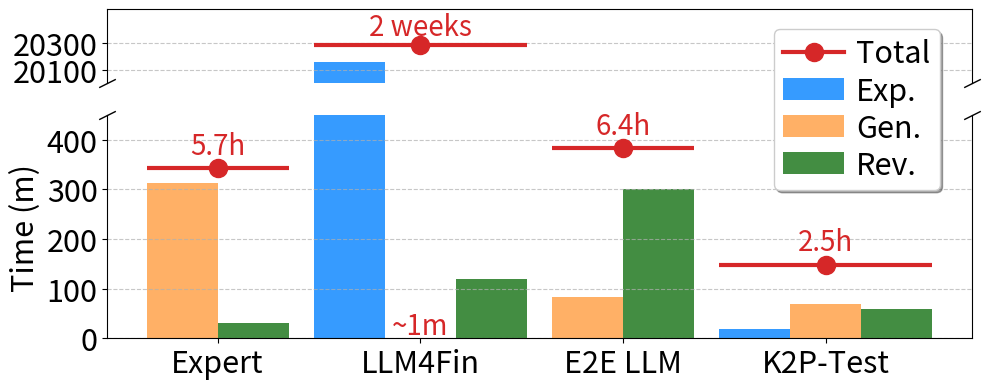

This figure's Python source: (Note: this script raises an exception after producing the figure.)
import copy
import numpy as np
import matplotlib.pyplot as plt
import json


def draw_figure():
    # load data
    # data = {method: [values of 6 datasets]}
    data = {
        "Expert": {
            # "definition": 4 * 3600,
            "generation": (1.486+2.042+2.814+0.936+1.725+1.414) * 3600 / 2,
            "revise": 0.5 * 3600
        },
        "LLM4Fin": {
            "definition": 2*7*24*3600,
            "generation": 9.6 * 6,
            "revise": 3600 * 2
        },
        "E2E LLM": {
            "generation": (20.616667 * 6 * 60 + 33.45 * 6 * 60 + 29.516667 * 6 * 60) / 3 / 2,
            "revise": 3600 * 5
        },
        # "Ours Ind.": {
        #     "definition": 3.2 * 60,
        #     "generation": 11.5 * 60 * 6
        # },
        "Ours Agg.": {
            "definition": 19.6 * 60,
            "generation": 11.5 * 60 * 6,
            "revise": 3600
        },
    }
    for method in data:
        for metric in data[method]:
            data[method][metric] /= 60


    
    labels = list(data.keys())
    x = np.arange(len(labels))
    x = list(x)
    width = 0.35

    definition_times = [data[label].get("definition", 0) for label in labels]
    generation_times = [data[label].get("generation", 0) for label in labels]
    revise_times = [data[label].get("revise", 0) for label in labels]
    total_times = [definition_times[i] + generation_times[i] + revise_times[i] for i in range(len(labels))]


    fig, (ax1, ax2) = plt.subplots(2, 1, figsize=(10,4), sharex=True, gridspec_kw={'height_ratios': [1, 3]})

    # 上半部分：展示极值范围
    ax1.bar(x[1] - width, definition_times[1], width, color="#369bff", label='Exp.')
    # ax1.plot(x, total_times, color='#d62728', marker='o', linestyle='-', linewidth=3, label='Total', markersize=13)
    ax1.hlines(y=total_times[1], xmin=x[1]-width*1.5, xmax=x[1]+width*1.5, colors='#d62728', linestyles='-', linewidth=3)
    ax1.plot(x[1], total_times[1], color='#d62728', marker='o', markersize=13, label="Total", linewidth=3)
    ax1.bar(x[1], generation_times[1], width, color='#ffb066', label='Gen.')
    ax1.bar(x[1] + width, revise_times[1], width, color='#438D42', label='Rev.')
    ax1.text(x[1], total_times[1]+80, 
                        f'2 weeks', ha='center', fontsize=20, color="#d62728")
    ax1.set_ylim(20000, 20550)
    ax1.set_yticks([20100, 20300])
    ax1.tick_params(axis='y', labelsize=22)
    ax1.spines['bottom'].set_visible(False)  # 隐藏下边框
    ax1.tick_params(axis='x', bottom=False)  # 隐藏x轴刻度
    ax1.grid(axis='y', linestyle='--', alpha=0.7)


    # 下半部分：展示常规数据
    for i, label in enumerate(labels):
        def_time = definition_times[i]
        gen_time = generation_times[i]
        rev_time = revise_times[i]
        
        if def_time > 0:
            if gen_time < 10:
                plt.text(x[i], gen_time+7, 
                        f'~{gen_time:.0f}m', ha='center', fontsize=20, color="#d62728")
            ax2.bar(x[i] - width, def_time, width, color="#369bff", label='Exp.' if i==1 else "")
            ax2.bar(x[i], gen_time, width, color='#ffb066', label='Gen.' if i==1 else "")
            ax2.bar(x[i] + width, rev_time, width, color='#438D42', label='Rev.' if i==1 else "")
        else:
            ax2.bar(x[i] - width / 2, gen_time, width, color='#ffb066', label='Gen.' if i==1 else "")
            ax2.bar(x[i] + width / 2, rev_time, width, color='#438D42', label='Rev.' if i==1 else "")


    # ax1.set_yscale('log')
    ax2.set_ylabel('Time (m)', fontsize=22)
    ax2.spines['top'].set_visible(False)  # 隐藏上边框
    ax2.set_xticks(x)
    ax2.set_xticklabels(["Expert", "LLM4Fin", "E2E LLM", "K2P-Test"], fontsize=22)
    # ax1.set_ylim(1, 10**7)
    # ax1.set_yticks([1, 10, 100, 1000, 10000, 100000, 1000000, 10000000])
    ax2.set_yticks([0, 100, 200, 300, 400])
    ax2.set_ylim(0, 450)
    ax2.tick_params(axis='y', labelsize=22)
    plt.grid(axis='y', linestyle='--', alpha=0.7)

    for i in [0, 2, 3]:
        if i == 3:
            ax2.hlines(y=total_times[i], xmin=x[i]-width*1.5, xmax=x[i]+width*1.5, colors='#d62728', linestyles='-', linewidth=3)
        else:
            ax2.hlines(y=total_times[i], xmin=x[i]-width, xmax=x[i]+width, colors='#d62728', linestyles='-', linewidth=3)
        ax2.plot(x[i], total_times[i], color='#d62728', marker='o', markersize=13, label="Total", linewidth=3)

    # 绘制一个好看的 legend，边距很小，阴影，紧凑
    fig.legend(handles=ax1.get_legend_handles_labels()[0],  # 获取ax1的图例元素
        labels=ax1.get_legend_handles_labels()[1],   # 获取ax1的图例标签
        loc='upper right', fontsize=22, frameon=True, shadow=True, ncol=1, borderpad=0.3, labelspacing=0.2, handletextpad=0.4, bbox_to_anchor=(0.96, 0.95))

    for i, val in enumerate(total_times):
        if i == 1:
            continue
        # 将秒数转换成小时或周数示例
        text = f"{val/60:.1f}h"
        ax2.text(x[i], val + 15, text, ha='center', va='bottom', fontsize=20, color='#d62728')
    
    d = 0.5
    kwargs = dict(marker=[(-1, -d), (1, d)], markersize=12,
              linestyle="none", color='k', mec='k', mew=1, clip_on=False)
    ax1.plot([0, 1], [0, 0], transform=ax1.transAxes, **kwargs)
    ax2.plot([0, 1], [1, 1], transform=ax2.transAxes, **kwargs)

    plt.tight_layout()
    plt.savefig(f'fig/exp1_time.png', dpi=300, bbox_inches='tight')





if __name__ == "__main__":
    draw_figure()